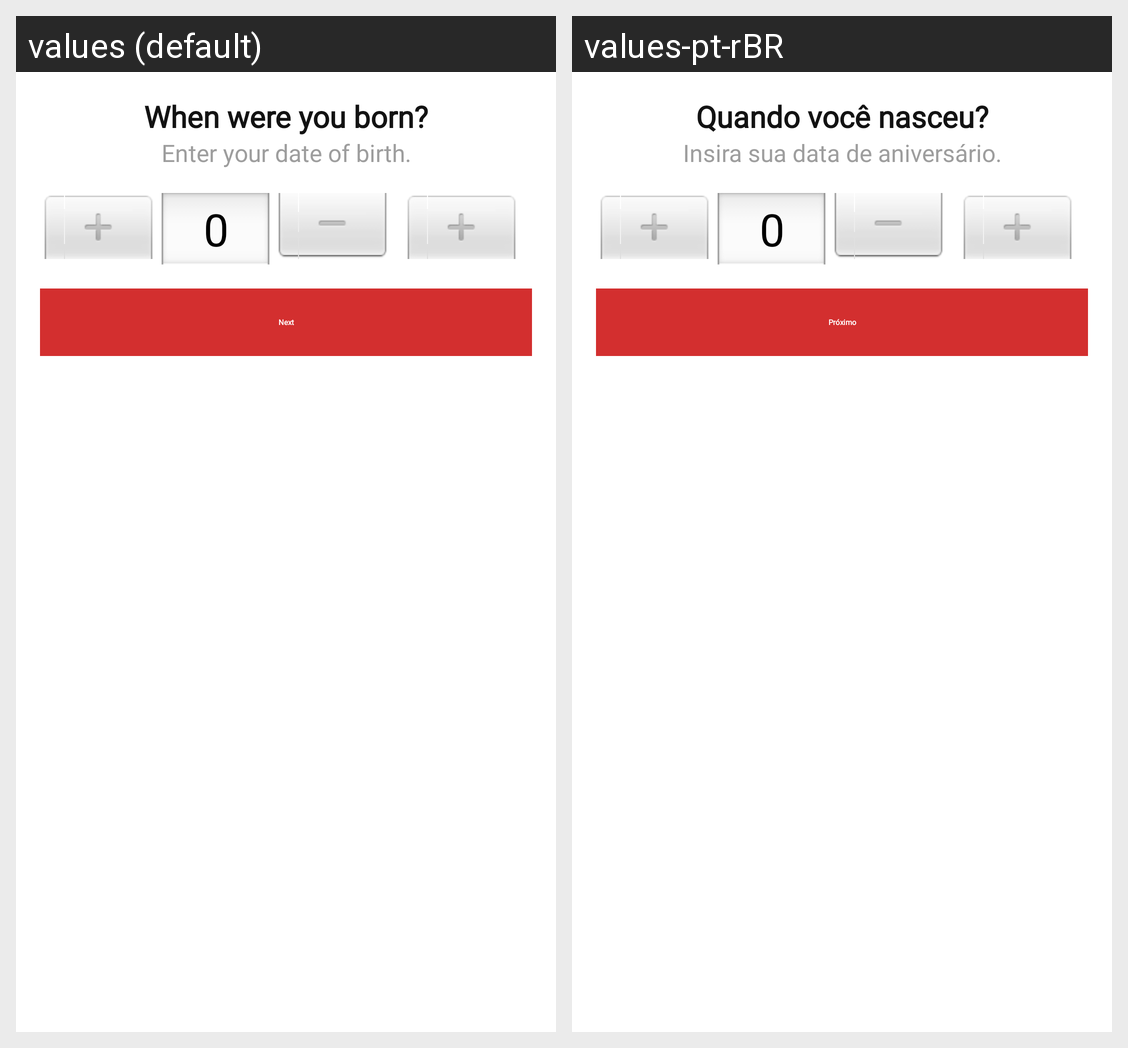

Strings drawn on this Android screen and how each of the app's shown locales translates them:
Android screen res/layout/fragment_get_birthday.xml rendered under 2 locales, left to right: values (default), values-pt-rBR. Device: Nexus 5 (rendered at 1080×1920; each locale shown at half size, 540×960, under a caption strip naming it); theme Theme.SplashTheme.
Strings drawn on this screen, with the default value and each locale's value (text and hints the layout hard-codes, and strings that could not be matched under every locale, appear in the picture but are not listed):

get_birthday_title
  values: When were you born?
  values-pt-rBR: Quando você nasceu?

get_birthday_subtitle
  values: Enter your date of birth.
  values-pt-rBR: Insira sua data de aniversário.

get_birthday_next
  values: Next
  values-pt-rBR: Próximo
